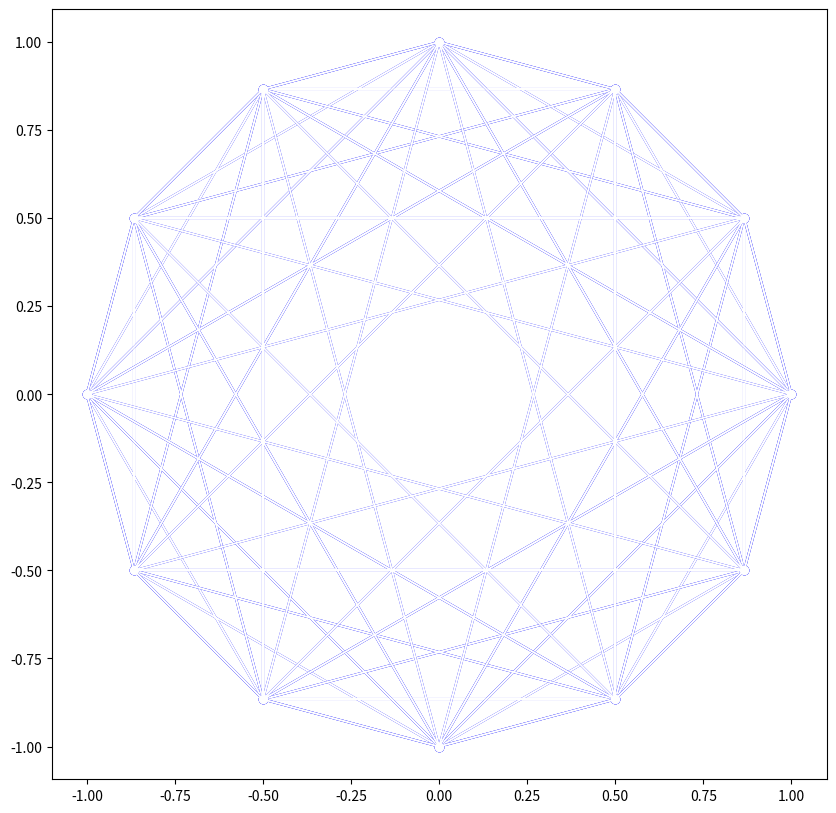

This chart was generated by the following Python code:
import math
import time
import numpy as np
import matplotlib.pyplot as plt


def _draw(n_vertex=12, n_neighbor=3, gap=0, color='b'):
    vertices = [[np.cos(i * 2 * math.pi / n_vertex), np.sin(i * 2 * math.pi / n_vertex)] for i in range(n_vertex)]
    plt.plot([vertices[i][0] for i in range(n_vertex)], [vertices[i][1] for i in range(n_vertex)], f'{color}o')

    edges = [[i, (i + 1) % n_vertex] for i in range(n_vertex)]
    for edge in edges:
        plt.plot([vertices[edge[0]][0], vertices[edge[1]][0]], [vertices[edge[0]][1], vertices[edge[1]][1]], f'{color}-')

    for i in range(n_vertex):
        for j in range(2 + gap, n_neighbor + gap + 2):
            plt.plot([vertices[i][0], vertices[(i + j) % n_vertex][0]], [vertices[i][1], vertices[(i + j) % n_vertex][1]], f'{color}-')

    plt.axis('equal')


def draw(n_vertex=12, n_neighbor=3):
    for gap in range(3):
        _draw(n_vertex, n_neighbor, gap, 'b')
        time.sleep(0.2)
        _draw(n_vertex, n_neighbor, gap, 'w')


plt.figure(figsize=(10, 10))
draw(12, 2)
